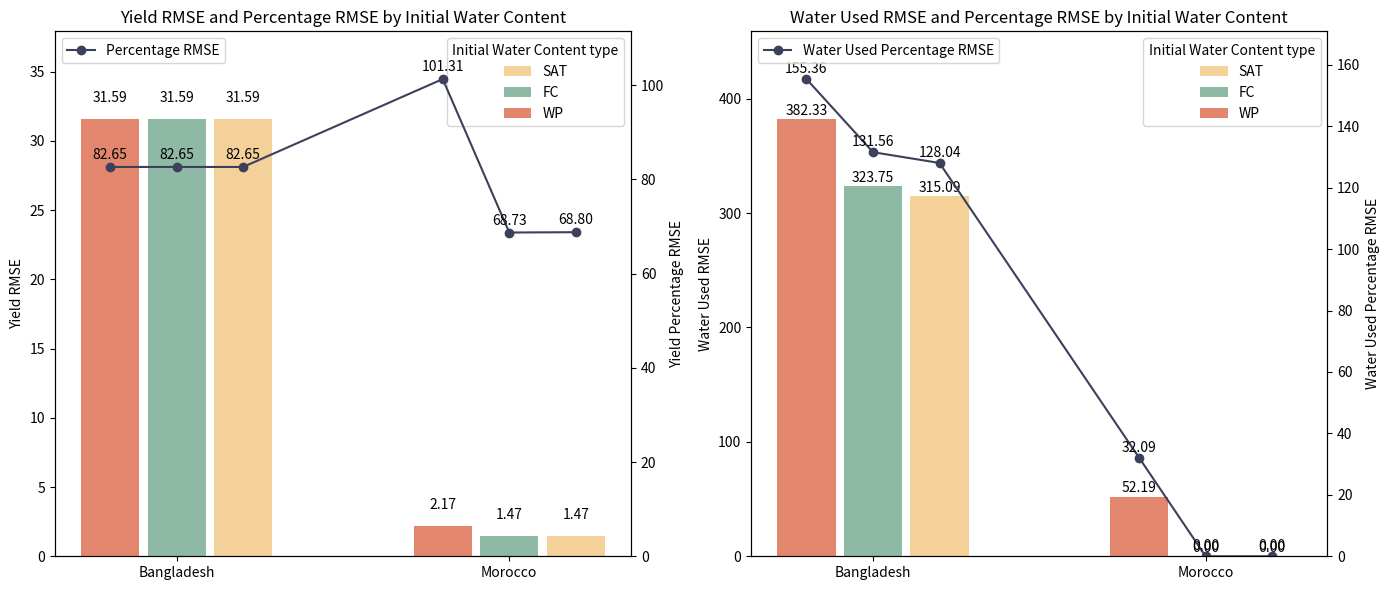

Write Python code to recreate this figure.
import matplotlib.pyplot as plt
import numpy as np

# Existing data
locations = ["Bangladesh", "Bangladesh", "Bangladesh", "Morocco", "Morocco", "Morocco"]
wc_value_type = ["WP", "FC", "SAT", "WP", "FC", "SAT"]
yield_rmse = [
    31.58560489,
    31.58564166,
    31.58570381,
    2.166246648,
    1.469644102,
    1.471088931,
]
yield_rmse_percentage = [
    82.64908332,
    82.64917953,
    82.64934214,
    101.3136894,
    68.73412415,
    68.80169772,
]

# New data for Water Used
Water_Used_RMSE = [382.3302148, 323.751363, 315.0857379, 52.18892805, 0, 0]
Water_Used_RMSE_percentage = [155.3638682, 131.5597411, 128.0383741, 32.09027938, 0, 0]

# Colors
colors = {
    "WP": (223 / 255, 122 / 255, 94 / 255),
    "FC": (130 / 255, 178 / 255, 154 / 255),
    "SAT": (242 / 255, 204 / 255, 142 / 255),
}

# Create subplots
fig, (ax1, ax3) = plt.subplots(1, 2, figsize=(14, 6))

# Bar positions
bar_positions = [0, 0.4, 0.8, 2, 2.4, 2.8]

# Plot Yield RMSE
for wc_type in set(wc_value_type):
    wc_data_indices = [i for i, wc in enumerate(wc_value_type) if wc == wc_type]
    ax1.bar(
        [bar_positions[i] for i in wc_data_indices],
        [yield_rmse[i] for i in wc_data_indices],
        width=0.35,
        align="center",
        label=f"{wc_type}",
        color=colors[wc_type],
        alpha=0.9,
    )

# Labels and titles
ax1.set_title("Yield RMSE and Percentage RMSE by Initial Water Content")
ax1.set_ylabel("Yield RMSE")
ax1.set_xticks([0.4, 2.4])
ax1.set_xticklabels(["Bangladesh", "Morocco"])
ax1.set_ylim(0, max(yield_rmse) * 1.2)

# Adding text labels
for i, pos in enumerate(bar_positions):
    ax1.text(
        pos,
        yield_rmse[i] + 1,
        f"{yield_rmse[i]:.2f}",
        ha="center",
        va="bottom",
        fontsize=10,
        color="black",
    )

# Add second y-axis
ax2 = ax1.twinx()
ax2.plot(
    bar_positions,
    yield_rmse_percentage,
    marker="o",
    color=(60 / 255, 64 / 255, 91 / 255),
    label="Percentage RMSE",
)
ax2.set_ylabel("Yield Percentage RMSE")
ax2.set_ylim(0, max(yield_rmse_percentage) * 1.1)

# Adding labels to line plot data points
for i, (x, y) in enumerate(zip(bar_positions, yield_rmse_percentage)):
    ax2.text(x, y + 1, f"{y:.2f}", ha="center", va="bottom", fontsize=10, color="black")

# Plot for Water Used RMSE
for wc_type in set(wc_value_type):
    wc_data_indices = [i for i, wc in enumerate(wc_value_type) if wc == wc_type]
    ax3.bar(
        [bar_positions[i] for i in wc_data_indices],
        [Water_Used_RMSE[i] for i in wc_data_indices],
        width=0.35,
        align="center",
        label=f"{wc_type}",
        color=colors[wc_type],
        alpha=0.9,
    )

# Labels and titles
ax3.set_title("Water Used RMSE and Percentage RMSE by Initial Water Content")
ax3.set_ylabel("Water Used RMSE")
ax3.set_xticks([0.4, 2.4])
ax3.set_xticklabels(["Bangladesh", "Morocco"])
ax3.set_ylim(0, max(Water_Used_RMSE) * 1.2)

# Adding text labels
for i, pos in enumerate(bar_positions):
    ax3.text(
        pos,
        Water_Used_RMSE[i] + 1,
        f"{Water_Used_RMSE[i]:.2f}",
        ha="center",
        va="bottom",
        fontsize=10,
        color="black",
    )

# Add second y-axis
ax4 = ax3.twinx()
ax4.plot(
    bar_positions,
    Water_Used_RMSE_percentage,
    marker="o",
    color=(60 / 255, 64 / 255, 91 / 255),
    label="Water Used Percentage RMSE",
)
ax4.set_ylabel("Water Used Percentage RMSE")
ax4.set_ylim(0, max(Water_Used_RMSE_percentage) * 1.1)

# Adding labels to line plot data points
for i, (x, y) in enumerate(zip(bar_positions, Water_Used_RMSE_percentage)):
    ax4.text(x, y + 1, f"{y:.2f}", ha="center", va="bottom", fontsize=10, color="black")

# Add legends
ax1.legend(
    title="Initial Water Content type",
    loc="upper right",
)
ax2.legend(loc="upper left")
ax3.legend(title="Initial Water Content type", loc="upper right")
ax4.legend(loc="upper left")

plt.tight_layout()
plt.show()
